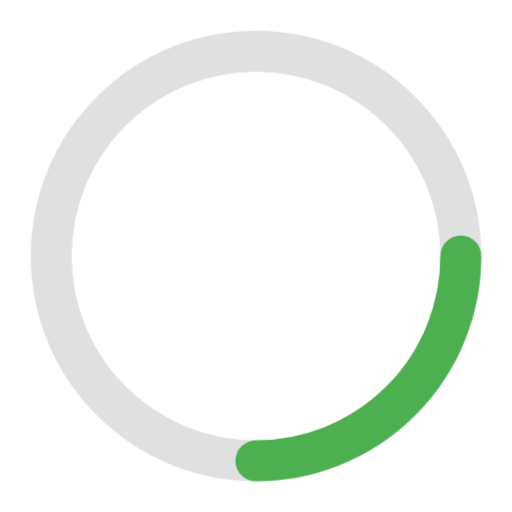
t = 0.00 s
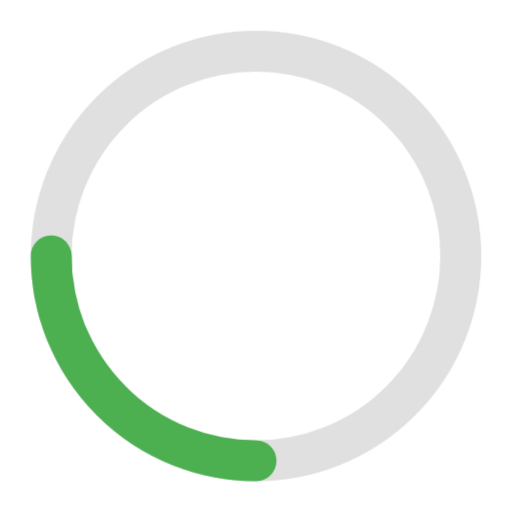
t = 0.25 s
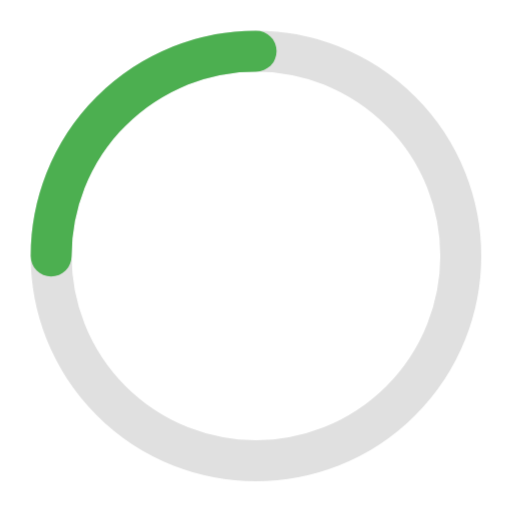
t = 0.50 s
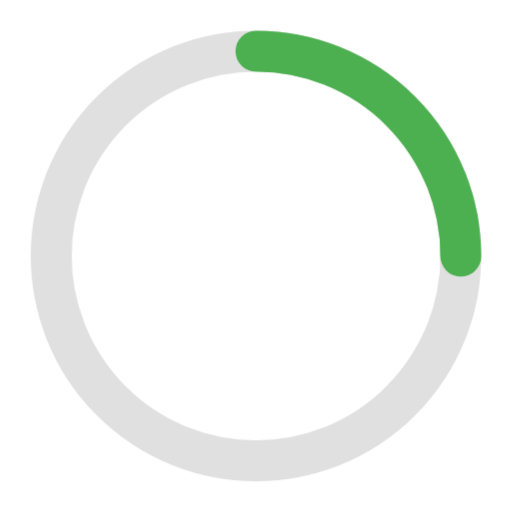
t = 0.75 s

The animated SVG that drew these frames (rendered in a browser with its animation timeline set to each time). Animation: 1 CSS @keyframes rule; one cycle of 1.00 s, repeats indefinitely.

<svg xmlns="http://www.w3.org/2000/svg" viewBox="0 0 100 100">
  <style>
    .spinner {
      animation: rotate 1s linear infinite;
      transform-origin: center;
    }
    @keyframes rotate {
      100% { transform: rotate(360deg); }
    }
  </style>
  
  <g class="spinner">
    <circle cx="50" cy="50" r="40" stroke="#e0e0e0" stroke-width="8" fill="none"/>
    <circle cx="50" cy="50" r="40" stroke="#4CAF50" stroke-width="8" fill="none"
            stroke-linecap="round" stroke-dasharray="62.83 188.49"/>
  </g>
</svg>
